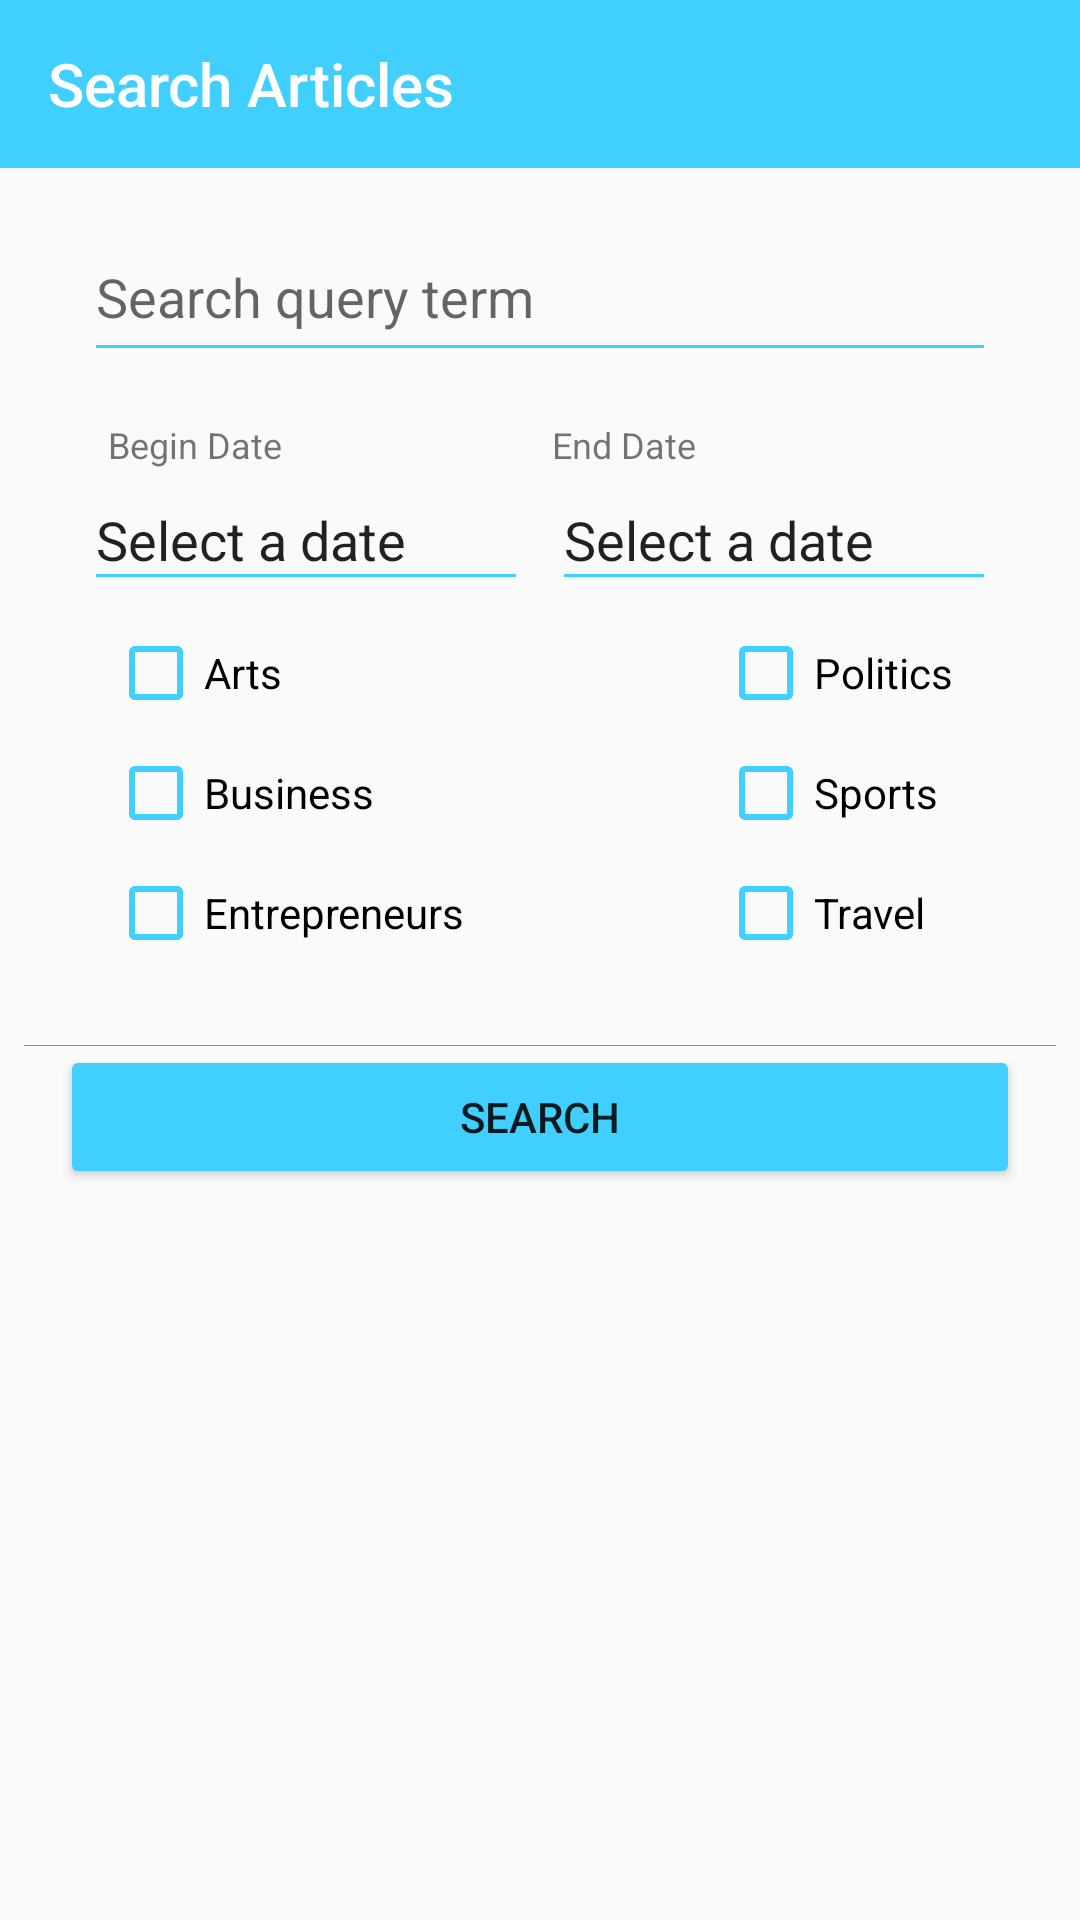

The Android layout XML behind this screen, and the referenced resources:
<!-- AndroidManifest.xml: application theme AppTheme -->
<!-- res/layout/activity_search.xml -->
<?xml version="1.0" encoding="utf-8"?>
<android.support.constraint.ConstraintLayout
    xmlns:android="http://schemas.android.com/apk/res/android"
    xmlns:app="http://schemas.android.com/apk/res-auto"
    xmlns:tools="http://schemas.android.com/tools"
    android:layout_width="match_parent"
    android:layout_height="match_parent"
    tools:context=".Activities.SearchActivity"
    android:id="@+id/activity_search_constraintLayout"
    >

    <android.support.v7.widget.Toolbar
        android:id="@+id/toolbar_activity_search"
        android:layout_width="match_parent"
        android:layout_height="wrap_content"
        android:layout_marginStart="0dp"
        android:layout_marginTop="0dp"
        android:layout_marginEnd="0dp"
        android:background="@color/colorPrimary"
        android:minHeight="?attr/actionBarSize"
        app:layout_constraintEnd_toEndOf="parent"
        app:layout_constraintStart_toStartOf="parent"
        app:layout_constraintTop_toTopOf="parent"
        app:title="Search Articles"
        app:titleTextColor="@color/white" />

    <android.support.v7.widget.AppCompatEditText
        android:id="@+id/editText_search"
        android:layout_width="match_parent"
        android:layout_height="53dp"
        android:layout_marginStart="28dp"
        android:layout_marginTop="15dp"
        android:layout_marginEnd="28dp"
        android:hint="@string/Search_query_term"
        app:backgroundTint="@color/colorPrimary"
        app:layout_constraintEnd_toEndOf="parent"
        app:layout_constraintStart_toStartOf="parent"
        app:layout_constraintTop_toBottomOf="@+id/toolbar_activity_search" />


    <RelativeLayout
        android:id="@+id/begin_date_contener"
        android:layout_width="wrap_content"
        android:layout_height="wrap_content"
        app:layout_constraintTop_toBottomOf="@+id/editText_search"
        app:layout_constraintStart_toStartOf="@+id/editText_search"
        android:layout_marginTop="16dp"
        >
        <TextView
            android:id="@+id/title_begin_date"
            android:layout_width="wrap_content"
            android:layout_height="wrap_content"
            android:layout_marginStart="8dp"
            android:layout_marginTop="0dp"
            android:layout_marginEnd="8dp"
            android:text="@string/Begin_date"
            android:textSize="12sp"
            app:layout_constraintStart_toStartOf="@+id/begin_date_for_spinner"
            />
        <TextView
            android:id="@+id/begin_date_for_spinner"
            android:layout_width="148dp"
            android:layout_height="44dp"
            android:layout_below="@+id/title_begin_date"
            android:layout_marginStart="0dp"
            android:layout_marginTop="0dp"
            android:text="@string/spinner_hint"
            android:textSize="18sp"
            android:textStyle="normal"
            android:theme="@style/Widget.AppCompat.EditText"
            app:backgroundTint="@color/colorPrimary"
            app:layout_constraintTop_toBottomOf="@+id/title_begin_date" />

        <ImageButton
            android:id="@+id/button_begin_date"
            android:layout_width="wrap_content"
            android:layout_height="wrap_content"
            android:layout_alignTop="@+id/begin_date_for_spinner"
            android:layout_alignEnd="@+id/begin_date_for_spinner"
            android:layout_marginTop="11dp"
            android:layout_marginEnd="0dp"
            android:background="@color/white"
            android:backgroundTint="@color/transparent"
            android:src="@drawable/ic_arrow_drop_down_black_24dp"
            app:layout_constraintTop_toTopOf="@+id/begin_date_for_spinner" />
    </RelativeLayout>


    <RelativeLayout
        android:id="@+id/end_date_contener"
        android:layout_width="wrap_content"
        android:layout_height="wrap_content"
        android:layout_marginTop="16dp"
        app:layout_constraintTop_toBottomOf="@+id/editText_search"
        app:layout_constraintEnd_toEndOf="@+id/editText_search"
        tools:layout_editor_absoluteX="191dp"
        >
        <TextView
            android:id="@+id/title_end_date"
            android:layout_width="wrap_content"
            android:layout_height="wrap_content"
            android:layout_alignParentTop="true"
            android:layout_marginTop="0dp"
            android:layout_marginEnd="8dp"
            android:text="@string/End_date"
            android:textSize="12sp"
            app:layout_constraintStart_toStartOf="@+id/end_date_for_spinner"
            />
        <TextView
            android:id="@+id/end_date_for_spinner"
            android:layout_width="148dp"
            android:layout_height="44dp"
            android:layout_below="@+id/title_end_date"
            android:text="@string/spinner_hint"
            android:textSize="18sp"
            android:theme="@style/Widget.AppCompat.EditText"
            app:backgroundTint="@color/colorPrimary"
            app:layout_constraintEnd_toEndOf="parent"
            app:layout_constraintTop_toBottomOf="@+id/title_end_date"
            />

        <ImageButton
            android:id="@+id/button_end_date"
            android:layout_width="wrap_content"
            android:layout_height="wrap_content"
            android:layout_alignTop="@+id/end_date_for_spinner"
            android:layout_alignEnd="@+id/end_date_for_spinner"
            android:layout_marginTop="12dp"
            android:layout_marginEnd="0dp"
            android:background="@color/white"
            android:backgroundTint="@color/transparent"
            android:src="@drawable/ic_arrow_drop_down_black_24dp" />
    </RelativeLayout>


    <RelativeLayout
        android:id="@+id/activity_search_checkboxs_contener"
        android:layout_width="wrap_content"
        android:layout_height="wrap_content"
        app:layout_constraintHorizontal_bias="0.0"
        app:layout_constraintLeft_toLeftOf="@id/editText_search"
        app:layout_constraintRight_toRightOf="@id/editText_search"
        app:layout_constraintTop_toBottomOf="@+id/begin_date_contener">

        <CheckBox
            android:id="@+id/artsCheckBox"
            android:layout_width="wrap_content"
            android:layout_height="wrap_content"
            android:layout_marginStart="8dp"
            android:layout_marginTop="8dp"
            android:text="@string/Arts"
            app:buttonTint="@color/colorPrimary"
            app:layout_constraintStart_toStartOf="parent"
            app:layout_constraintTop_toTopOf="parent" />

        <CheckBox
            android:id="@+id/businessCheckBox"
            android:layout_width="wrap_content"
            android:layout_height="wrap_content"
            android:layout_below="@+id/artsCheckBox"
            android:layout_alignParentStart="true"
            android:layout_marginStart="8dp"
            android:layout_marginTop="8dp"
            android:text="@string/Business"
            app:buttonTint="@color/colorPrimary" />

        <CheckBox
            android:id="@+id/entreprenersCheckBox"
            android:layout_width="wrap_content"
            android:layout_height="wrap_content"
            android:layout_below="@+id/businessCheckBox"
            android:layout_marginStart="8dp"
            android:layout_marginTop="8dp"
            android:text="@string/Entrepreneurs"
            app:buttonTint="@color/colorPrimary"
            app:layout_constraintStart_toStartOf="parent"
            app:layout_constraintTop_toBottomOf="@+id/businessCheckBox" />

        <CheckBox
            android:id="@+id/politicCheckBox"
            android:layout_width="wrap_content"
            android:layout_height="wrap_content"
            android:layout_alignTop="@+id/artsCheckBox"
            android:layout_marginStart="145dp"
            android:layout_marginTop="0dp"
            android:layout_toEndOf="@+id/artsCheckBox"
            android:text="@string/Politics"
            app:buttonTint="@color/colorPrimary"
            app:layout_constraintEnd_toEndOf="parent"
            app:layout_constraintHorizontal_bias="0.0"
            app:layout_constraintStart_toEndOf="@+id/artsCheckBox"
            app:layout_constraintTop_toTopOf="parent" />

        <CheckBox
            android:id="@+id/sportCheckBox"
            android:layout_width="wrap_content"
            android:layout_height="wrap_content"
            android:layout_below="@+id/politicCheckBox"
            android:layout_alignStart="@+id/politicCheckBox"
            android:layout_marginStart="0dp"
            android:layout_marginTop="8dp"
            android:text="@string/Sports"
            app:buttonTint="@color/colorPrimary"
            app:layout_constraintEnd_toEndOf="parent"
            app:layout_constraintStart_toStartOf="@+id/politicCheckBox"
            app:layout_constraintTop_toBottomOf="@+id/politicCheckBox" />

        <CheckBox
            android:id="@+id/travelCheckBox"
            android:layout_width="wrap_content"
            android:layout_height="wrap_content"
            android:layout_below="@+id/sportCheckBox"
            android:layout_alignStart="@+id/sportCheckBox"
            android:layout_marginStart="0dp"
            android:layout_marginTop="8dp"
            android:text="@string/Travel"
            app:buttonTint="@color/colorPrimary"
            app:layout_constraintStart_toStartOf="@+id/sportCheckBox"
            app:layout_constraintTop_toBottomOf="@+id/sportCheckBox" />
    </RelativeLayout>

    <Button
        android:id="@+id/search_click_button"
        android:layout_width="match_parent"
        android:layout_height="wrap_content"
        android:layout_marginStart="20dp"
        android:layout_marginTop="28dp"
        android:layout_marginEnd="20dp"
        android:text="@string/search_activity_name"
        app:backgroundTint="@color/colorPrimary"
        app:buttonTint="@color/colorPrimary"
        app:layout_constraintEnd_toEndOf="parent"
        app:layout_constraintHorizontal_bias="1.0"
        app:layout_constraintStart_toStartOf="parent"
        app:layout_constraintTop_toBottomOf="@+id/activity_search_checkboxs_contener"
        />

    <RelativeLayout
        android:id="@+id/activity_notifications_line_and_switch_contener"
        android:layout_width="match_parent"
        android:layout_height="wrap_content"
        app:layout_constraintEnd_toEndOf="parent"
        app:layout_constraintHorizontal_bias="1.0"
        app:layout_constraintStart_toStartOf="parent"
        app:layout_constraintTop_toBottomOf="@+id/activity_search_checkboxs_contener"
        android:layout_marginTop="28dp"
        >

        <android.support.v7.widget.SwitchCompat
            android:id="@+id/activity_search_switch"
            android:layout_width="wrap_content"
            android:layout_height="wrap_content"
            android:layout_centerInParent="true"
            android:layout_marginTop="20dp"
            android:layout_marginEnd="8dp"
            android:text="@string/switch_compat_text"
            android:theme="@style/Theme.SwitchBarTheme"
            app:layout_constraintEnd_toEndOf="parent"
            app:layout_constraintHorizontal_bias="0.383"
            app:layout_constraintStart_toStartOf="parent"
            app:layout_constraintTop_toBottomOf="@+id/activity_notifications_grey_line" />
        <View
            android:id="@+id/activity_notifications_grey_line"
            android:layout_width="fill_parent"
            android:layout_height="1px"
            android:layout_marginStart="8dp"
            android:layout_marginTop="0dp"
            android:layout_marginEnd="8dp"
            android:background="#FF909090"
            app:layout_constraintEnd_toEndOf="parent"
            app:layout_constraintStart_toStartOf="parent"
            app:layout_constraintTop_toTopOf="parent"
            />
    </RelativeLayout>

</android.support.constraint.ConstraintLayout>
<!-- resources referenced by this layout -->
<resources>
  <color name="colorPrimary">#41cfff</color>
  <color name="transparent">#00000000</color>
  <color name="white">#FFFFFFFF</color>
  <string name="Arts">Arts</string>
  <string name="Begin_date">Begin Date</string>
  <string name="Business">Business</string>
  <string name="End_date">End Date</string>
  <string name="Entrepreneurs">Entrepreneurs</string>
  <string name="Politics">Politics</string>
  <string name="Search_query_term">Search query term</string>
  <string name="Sports">Sports</string>
  <string name="Travel">Travel</string>
  <string name="search_activity_name">Search</string>
  <string name="spinner_hint">Select a date</string>
  <string name="switch_compat_text">Enable notifications (once per day)</string>
  <style name="Theme.SwitchBarTheme" parent="Theme.AppCompat.Light">
          <item name="colorAccent">@color/colorPrimary</item>
      </style>
  <style name="AppTheme" parent="Theme.AppCompat.Light.NoActionBar">
          
          <item name="colorPrimary">@color/colorPrimary</item>
          <item name="colorPrimaryDark">@color/colorPrimaryDark</item>
          <item name="colorAccent">@color/colorAccent</item>
      </style>
  <color name="colorPrimaryDark">#00574B</color>
  <color name="colorAccent">#D81B60</color>
</resources>
